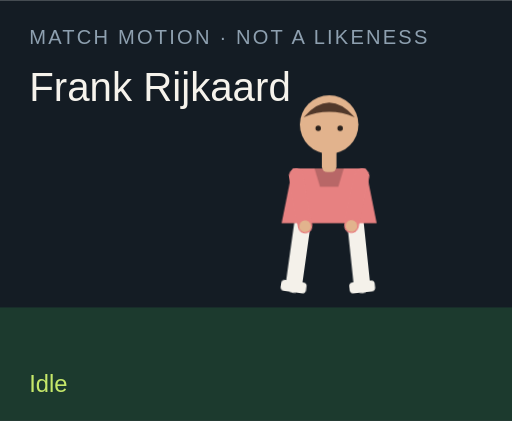
t = 0.00 s
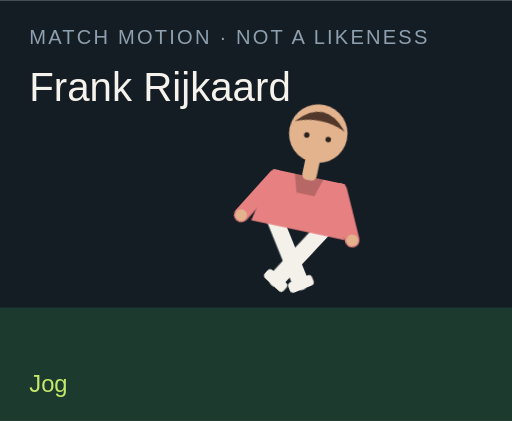
t = 1.50 s
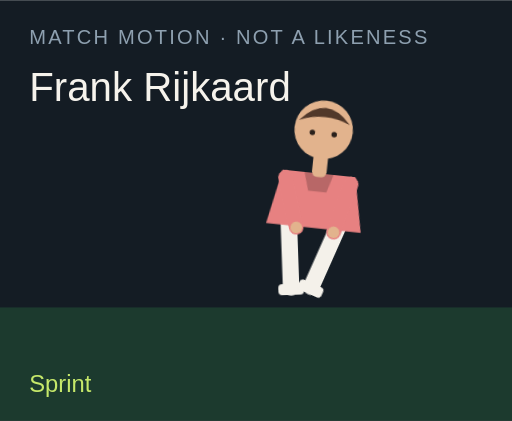
t = 3.00 s
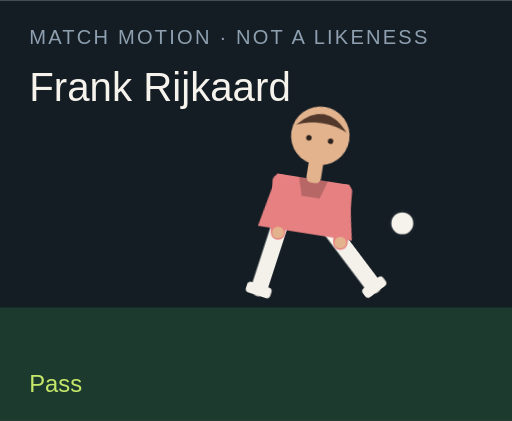
t = 4.50 s
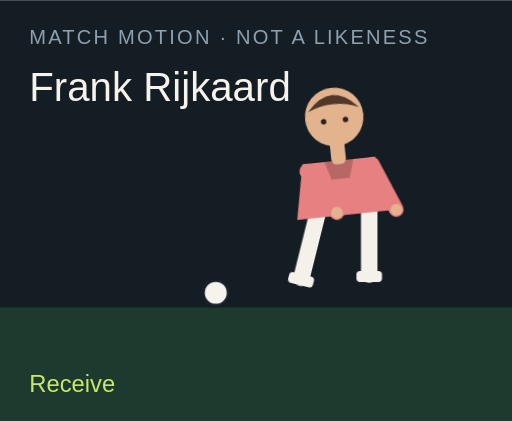
t = 6.00 s
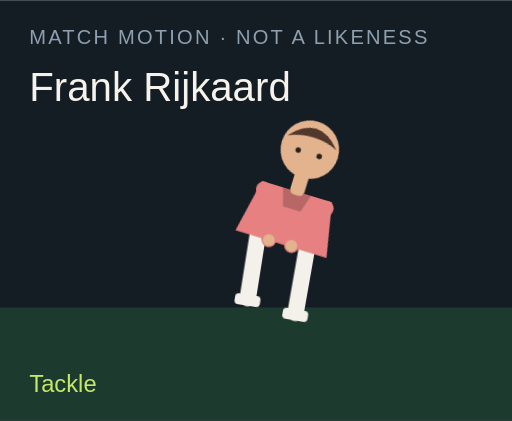
t = 7.50 s

The animated SVG that drew these frames (rendered in a browser with its animation timeline set to each time). Animation: 18 CSS @keyframes rules; one cycle of 9.00 s, repeats indefinitely.

<?xml version="1.0" encoding="UTF-8"?>
<svg xmlns="http://www.w3.org/2000/svg" viewBox="0 0 280 230" role="img">
  <style>@media (prefers-reduced-motion: reduce){animate,animateTransform{display:none}}</style>
  <rect width="280" height="230" fill="#141c24"/>
  <rect y="168" width="280" height="62" fill="#1c3a2e"/>
  <text x="16" y="24" fill="#8ea0b0" font-family="Arial,sans-serif" font-size="11" letter-spacing="1.2">MATCH MOTION · NOT A LIKENESS</text>
  <text x="16" y="55" fill="#f6f3ec" font-family="Impact,sans-serif" font-size="22">Frank Rijkaard</text>
  <circle r="7" fill="#f6f3ec" stroke="#172028" stroke-width="2" id="motion-28050" cx="150" cy="160" opacity="0">
    
    
    
  </circle>
  <g transform="translate(132 40)">
    <g id="motion-28072" transform="rotate(0 48 90)">
      
      <g id="motion-28074" transform="translate(0 0)">
        
        <g transform="translate(34 78)"><g id="motion-28076" transform="rotate(8)"><path d="M0 0 V38" stroke="#f4f1ea" stroke-width="9" stroke-linecap="round"/><rect x="-7" y="36" width="14" height="6" rx="2" fill="#f4f1ea"/></g></g>
        <g transform="translate(62 78)"><g id="motion-28078" transform="rotate(-6)"><path d="M0 0 V38" stroke="#f4f1ea" stroke-width="9" stroke-linecap="round"/><rect x="-7" y="36" width="14" height="6" rx="2" fill="#f4f1ea"/></g></g>
        <path d="M28 52 h40 l6 30 H22 Z" fill="#e78181"/>
        <path d="M40 52 h16 l-3 10 H43 Z" fill="#000" opacity=".2"/>
        <g transform="translate(30 56)"><g id="motion-28080" transform="rotate(-10)"><path d="M0 0 V28" stroke="#e78181" stroke-width="8" stroke-linecap="round"/><circle cx="0" cy="28" r="3.2" fill="#e2b38d"/></g></g>
        <g transform="translate(66 56)"><g id="motion-28082" transform="rotate(12)"><path d="M0 0 V28" stroke="#e78181" stroke-width="8" stroke-linecap="round"/><circle cx="0" cy="28" r="3.2" fill="#e2b38d"/></g></g>
        <rect x="44" y="40" width="8" height="14" rx="3" fill="#e2b38d"/>
        <circle cx="48" cy="28" r="16" fill="#e2b38d"/>
        <path d="M34 24 Q48 8 62 24 Q48 18 34 24" fill="#51382a"/>
        <circle cx="42" cy="30" r="1.5" fill="#2a211c"/><circle cx="54" cy="30" r="1.5" fill="#2a211c"/>
      </g>
    </g>
  </g>
  <text x="16" y="214" fill="#c6e86a" font-family="Arial,sans-serif" font-size="13" opacity="1" id="motion-28054">Idle</text><text x="16" y="214" fill="#c6e86a" font-family="Arial,sans-serif" font-size="13" opacity="0" id="motion-28056">Jog</text><text x="16" y="214" fill="#c6e86a" font-family="Arial,sans-serif" font-size="13" opacity="0" id="motion-28058">Sprint</text><text x="16" y="214" fill="#c6e86a" font-family="Arial,sans-serif" font-size="13" opacity="0" id="motion-28060">Dribble</text><text x="16" y="214" fill="#c6e86a" font-family="Arial,sans-serif" font-size="13" opacity="0" id="motion-28062">Pass</text><text x="16" y="214" fill="#c6e86a" font-family="Arial,sans-serif" font-size="13" opacity="0" id="motion-28064">Shoot</text><text x="16" y="214" fill="#c6e86a" font-family="Arial,sans-serif" font-size="13" opacity="0" id="motion-28066">Receive</text><text x="16" y="214" fill="#c6e86a" font-family="Arial,sans-serif" font-size="13" opacity="0" id="motion-28068">Tackle</text><text x="16" y="214" fill="#c6e86a" font-family="Arial,sans-serif" font-size="13" opacity="0" id="motion-28070">Arms wide</text>
<style>@keyframes track-28051{0%{cx:150px}11.1%{cx:156px}22.2%{cx:164px}33.300000000000004%{cx:142px}44.4%{cx:190px}55.60000000000001%{cx:250px}66.7%{cx:118px}77.8%{cx:150px}88.9%{cx:150px}100%{cx:150px}}@keyframes track-28052{0%{cy:160px}11.1%{cy:158px}22.2%{cy:154px}33.300000000000004%{cy:156px}44.4%{cy:148px}55.60000000000001%{cy:96px}66.7%{cy:160px}77.8%{cy:160px}88.9%{cy:160px}100%{cy:160px}}@keyframes track-28053{0%{opacity:0}11.1%{opacity:0}22.2%{opacity:0}33.300000000000004%{opacity:1}44.4%{opacity:1}55.60000000000001%{opacity:1}66.7%{opacity:1}77.8%{opacity:0}88.9%{opacity:0}100%{opacity:0}}@keyframes track-28055{0%{opacity:1}11.1%{opacity:0}22.2%{opacity:0}33.300000000000004%{opacity:0}44.4%{opacity:0}55.60000000000001%{opacity:0}66.7%{opacity:0}77.8%{opacity:0}88.9%{opacity:0}100%{opacity:1}}@keyframes track-28057{0%{opacity:0}11.1%{opacity:1}22.2%{opacity:0}33.300000000000004%{opacity:0}44.4%{opacity:0}55.60000000000001%{opacity:0}66.7%{opacity:0}77.8%{opacity:0}88.9%{opacity:0}100%{opacity:0}}@keyframes track-28059{0%{opacity:0}11.1%{opacity:0}22.2%{opacity:1}33.300000000000004%{opacity:0}44.4%{opacity:0}55.60000000000001%{opacity:0}66.7%{opacity:0}77.8%{opacity:0}88.9%{opacity:0}100%{opacity:0}}@keyframes track-28061{0%{opacity:0}11.1%{opacity:0}22.2%{opacity:0}33.300000000000004%{opacity:1}44.4%{opacity:0}55.60000000000001%{opacity:0}66.7%{opacity:0}77.8%{opacity:0}88.9%{opacity:0}100%{opacity:0}}@keyframes track-28063{0%{opacity:0}11.1%{opacity:0}22.2%{opacity:0}33.300000000000004%{opacity:0}44.4%{opacity:1}55.60000000000001%{opacity:0}66.7%{opacity:0}77.8%{opacity:0}88.9%{opacity:0}100%{opacity:0}}@keyframes track-28065{0%{opacity:0}11.1%{opacity:0}22.2%{opacity:0}33.300000000000004%{opacity:0}44.4%{opacity:0}55.60000000000001%{opacity:1}66.7%{opacity:0}77.8%{opacity:0}88.9%{opacity:0}100%{opacity:0}}@keyframes track-28067{0%{opacity:0}11.1%{opacity:0}22.2%{opacity:0}33.300000000000004%{opacity:0}44.4%{opacity:0}55.60000000000001%{opacity:0}66.7%{opacity:1}77.8%{opacity:0}88.9%{opacity:0}100%{opacity:0}}@keyframes track-28069{0%{opacity:0}11.1%{opacity:0}22.2%{opacity:0}33.300000000000004%{opacity:0}44.4%{opacity:0}55.60000000000001%{opacity:0}66.7%{opacity:0}77.8%{opacity:1}88.9%{opacity:0}100%{opacity:0}}@keyframes track-28071{0%{opacity:0}11.1%{opacity:0}22.2%{opacity:0}33.300000000000004%{opacity:0}44.4%{opacity:0}55.60000000000001%{opacity:0}66.7%{opacity:0}77.8%{opacity:0}88.9%{opacity:1}100%{opacity:0}}@keyframes track-28073{0%{transform:rotate(0deg)}11.1%{transform:rotate(8deg)}22.2%{transform:rotate(16deg)}33.300000000000004%{transform:rotate(6deg)}44.4%{transform:rotate(4deg)}55.60000000000001%{transform:rotate(14deg)}66.7%{transform:rotate(-6deg)}77.8%{transform:rotate(34deg)}88.9%{transform:rotate(0deg)}100%{transform:rotate(0deg)}}@keyframes track-28075{0%{transform:translate(0px,0px)}11.1%{transform:translate(0px,-3px)}22.2%{transform:translate(0px,-6px)}33.300000000000004%{transform:translate(0px,-2px)}44.4%{transform:translate(0px,2px)}55.60000000000001%{transform:translate(0px,-4px)}66.7%{transform:translate(0px,1px)}77.8%{transform:translate(0px,10px)}88.9%{transform:translate(0px,-8px)}100%{transform:translate(0px,0px)}}@keyframes track-28077{0%{transform:rotate(8deg)}11.1%{transform:rotate(-26deg)}22.2%{transform:rotate(-42deg)}33.300000000000004%{transform:rotate(-8deg)}44.4%{transform:rotate(6deg)}55.60000000000001%{transform:rotate(12deg)}66.7%{transform:rotate(20deg)}77.8%{transform:rotate(-8deg)}88.9%{transform:rotate(-8deg)}100%{transform:rotate(8deg)}}@keyframes track-28079{0%{transform:rotate(-6deg)}11.1%{transform:rotate(24deg)}22.2%{transform:rotate(38deg)}33.300000000000004%{transform:rotate(18deg)}44.4%{transform:rotate(-38deg)}55.60000000000001%{transform:rotate(-54deg)}66.7%{transform:rotate(6deg)}77.8%{transform:rotate(-22deg)}88.9%{transform:rotate(8deg)}100%{transform:rotate(-6deg)}}@keyframes track-28081{0%{transform:rotate(-10deg)}11.1%{transform:rotate(24deg)}22.2%{transform:rotate(36deg)}33.300000000000004%{transform:rotate(-18deg)}44.4%{transform:rotate(10deg)}55.60000000000001%{transform:rotate(-24deg)}66.7%{transform:rotate(-30deg)}77.8%{transform:rotate(12deg)}88.9%{transform:rotate(-58deg)}100%{transform:rotate(-10deg)}}@keyframes track-28083{0%{transform:rotate(12deg)}11.1%{transform:rotate(-20deg)}22.2%{transform:rotate(-32deg)}33.300000000000004%{transform:rotate(14deg)}44.4%{transform:rotate(-26deg)}55.60000000000001%{transform:rotate(18deg)}66.7%{transform:rotate(-22deg)}77.8%{transform:rotate(-6deg)}88.9%{transform:rotate(58deg)}100%{transform:rotate(12deg)}}@media(prefers-reduced-motion:no-preference){#motion-28050{animation:track-28051 9s linear infinite both,track-28052 9s linear infinite both,track-28053 9s steps(1,end) infinite both}#motion-28054{animation:track-28055 9s steps(1,end) infinite both}#motion-28056{animation:track-28057 9s steps(1,end) infinite both}#motion-28058{animation:track-28059 9s steps(1,end) infinite both}#motion-28060{animation:track-28061 9s steps(1,end) infinite both}#motion-28062{animation:track-28063 9s steps(1,end) infinite both}#motion-28064{animation:track-28065 9s steps(1,end) infinite both}#motion-28066{animation:track-28067 9s steps(1,end) infinite both}#motion-28068{animation:track-28069 9s steps(1,end) infinite both}#motion-28070{animation:track-28071 9s steps(1,end) infinite both}#motion-28072{animation:track-28073 9s linear infinite both}#motion-28074{animation:track-28075 9s linear infinite both}#motion-28076{animation:track-28077 9s linear infinite both}#motion-28078{animation:track-28079 9s linear infinite both}#motion-28080{animation:track-28081 9s linear infinite both}#motion-28082{animation:track-28083 9s linear infinite both}}</style></svg>
